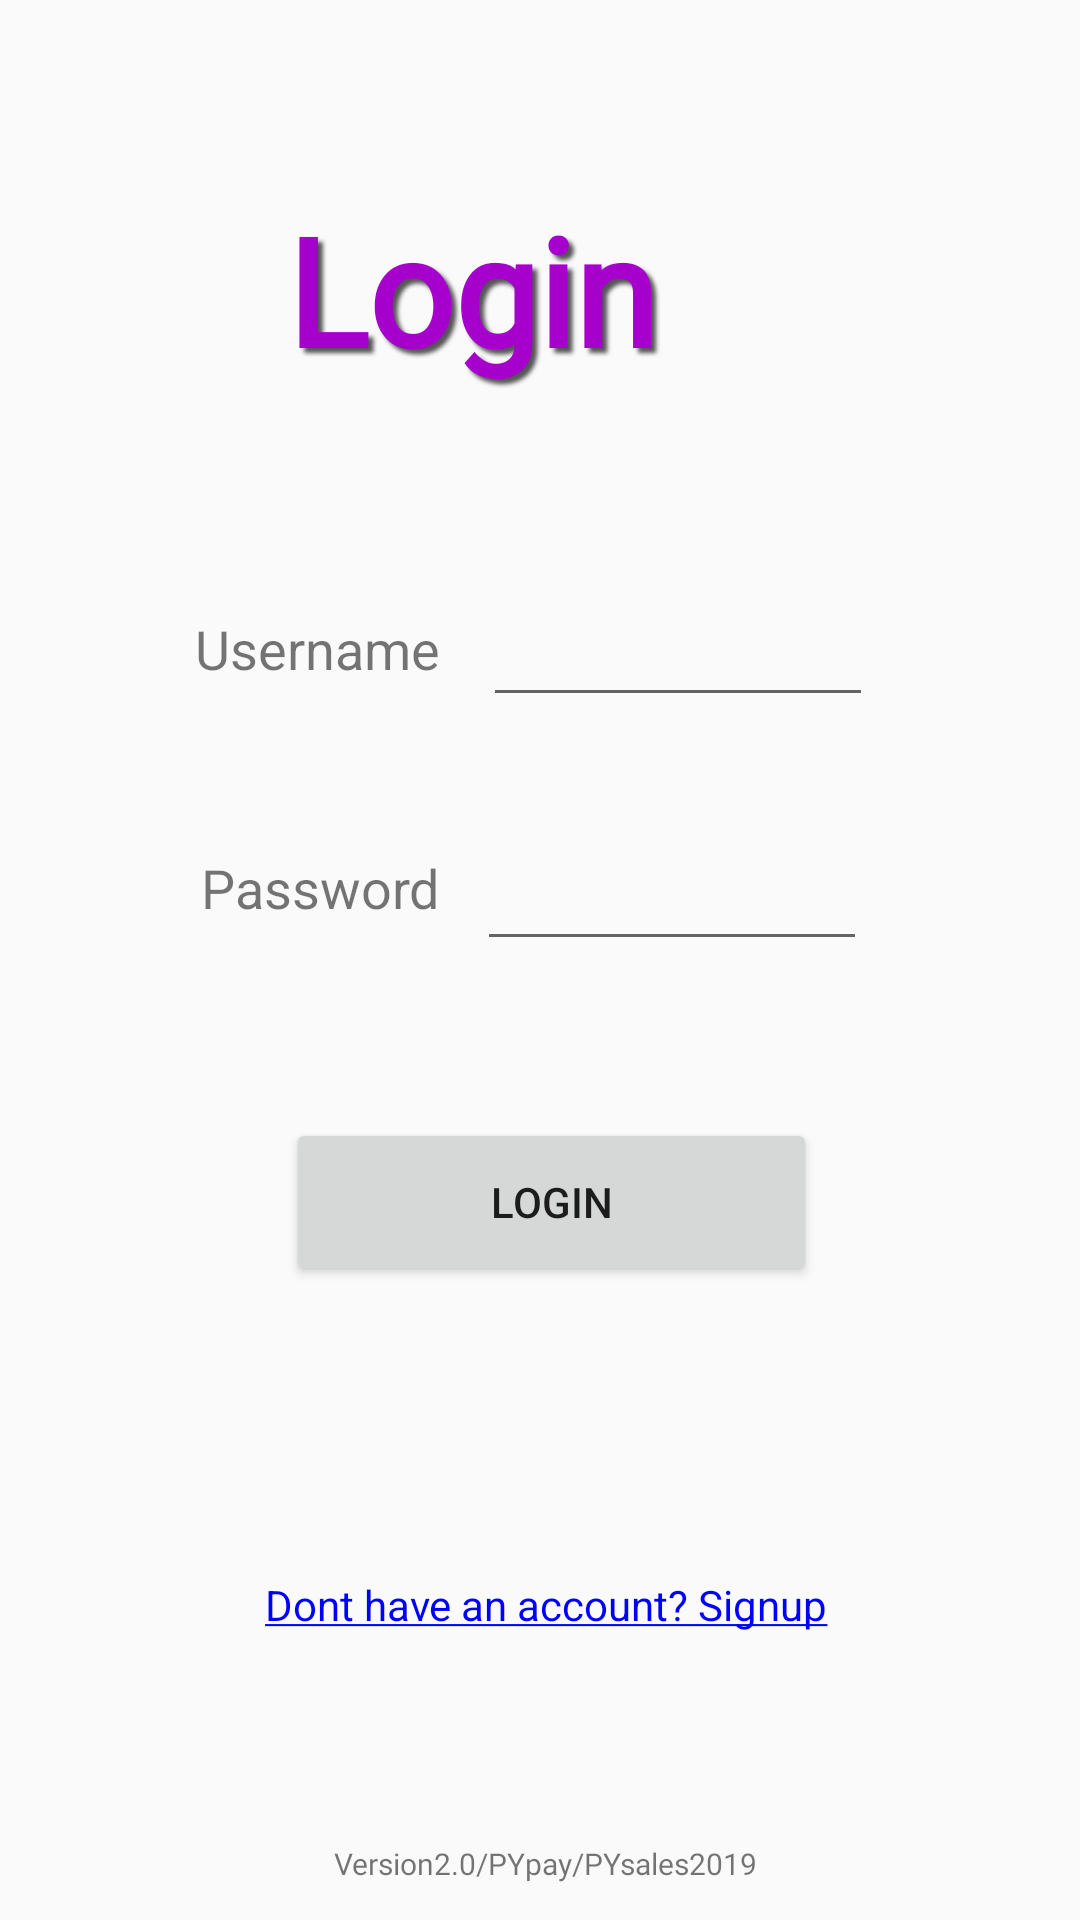

Write the Android layout XML for this screen, with the resource values it uses.
<!-- AndroidManifest.xml: application theme AppTheme -->
<!-- res/layout/fragment_login.xml -->
<?xml version="1.0" encoding="utf-8"?>
<FrameLayout xmlns:android="http://schemas.android.com/apk/res/android"
    xmlns:app="http://schemas.android.com/apk/res-auto"
    xmlns:tools="http://schemas.android.com/tools"
    android:layout_width="match_parent"
    android:layout_height="match_parent"
    xmlns:dots="http://schemas.android.com/apk/res-auto"
    tools:context=".Login">

    <androidx.constraintlayout.widget.ConstraintLayout
        android:layout_width="match_parent"
        android:layout_height="match_parent">

        <TextView
            android:id="@+id/logsub"
            android:layout_width="169dp"
            android:layout_height="70dp"
            android:layout_marginTop="58dp"
            android:layout_marginBottom="66dp"
            android:fontFamily="@font/orbitron"
            android:textStyle="bold"
            android:shadowColor="#555555"
            android:shadowDx="5.0"
            android:shadowDy="5.0"
            android:shadowRadius="3.0"
            android:text="@string/login"
            android:textColor="@color/purple"
            android:textSize="50sp"
            app:layout_constraintBottom_toTopOf="@+id/logIDtxt"
            app:layout_constraintEnd_toEndOf="parent"
            app:layout_constraintStart_toStartOf="parent"
            app:layout_constraintTop_toTopOf="parent"
             />

        <com.google.android.material.textfield.TextInputEditText
            android:id="@+id/logID"
            android:layout_width="130dp"
            android:layout_height="53dp"
            android:layout_marginEnd="82dp"
            android:inputType="text"
            android:textColor="@color/black"
            app:layout_constraintBottom_toBottomOf="@+id/logIDtxt"
            app:layout_constraintEnd_toEndOf="parent"
            app:layout_constraintStart_toEndOf="@+id/logIDtxt" />

        <TextView
            android:id="@+id/logIDtxt"
            android:layout_width="92dp"
            android:layout_height="35dp"
            android:layout_marginStart="78dp"
            android:layout_marginEnd="4dp"
            android:layout_marginBottom="40dp"
            android:text="@string/username"
            android:textSize="18sp"
            app:layout_constraintBottom_toTopOf="@+id/logpasstxt"
            app:layout_constraintEnd_toStartOf="@+id/logID"
            app:layout_constraintStart_toStartOf="parent"
            app:layout_constraintTop_toBottomOf="@+id/logsub" />

        <TextView
            android:id="@+id/logpasstxt"
            android:layout_width="92dp"
            android:layout_height="36dp"
            android:layout_marginStart="78dp"
            android:layout_marginBottom="48dp"
            android:text="@string/password"
            android:textSize="18sp"
            app:layout_constraintBottom_toTopOf="@+id/loginbutton"
            app:layout_constraintEnd_toStartOf="@+id/logpass"
            app:layout_constraintStart_toStartOf="parent"
            app:layout_constraintTop_toBottomOf="@+id/logIDtxt" />

        <EditText
            android:id="@+id/logpass"
            android:layout_width="130dp"
            android:layout_height="52dp"
            android:layout_marginEnd="82dp"
            android:autofillHints=""
            android:ems="10"
            android:inputType="textPassword"
            android:textColor="@color/black"
            app:layout_constraintBaseline_toBaselineOf="@+id/logpasstxt"
            app:layout_constraintEnd_toEndOf="parent"
            app:layout_constraintStart_toEndOf="@+id/logpasstxt"
            tools:ignore="LabelFor"
            tools:targetApi="o" />

        <Button
            android:id="@+id/loginbutton"
            android:layout_width="177dp"
            android:layout_height="56dp"
            android:layout_marginTop="310dp"
            android:layout_marginBottom="34dp"
            android:text="@string/loginbtn"
            app:layout_constraintBottom_toTopOf="@+id/remindsignbtn"
            app:layout_constraintEnd_toEndOf="parent"
            app:layout_constraintHorizontal_bias="0.521"
            app:layout_constraintStart_toStartOf="parent"
            app:layout_constraintTop_toTopOf="parent" />

        <TextView
            android:id="@+id/ver"
            android:layout_width="wrap_content"
            android:layout_height="wrap_content"
            android:layout_marginStart="23dp"
            android:layout_marginBottom="12dp"
            android:fontFamily="@font/expletus_sans_italic"
            android:text="@string/mark"
            android:textSize="10sp"
            app:layout_constraintBottom_toBottomOf="parent"
            app:layout_constraintStart_toStartOf="@+id/remindsignbtn" />

        <TextView
            android:id="@+id/remindsignbtn"
            android:layout_width="wrap_content"
            android:layout_height="wrap_content"
            android:layout_marginEnd="84dp"
            android:layout_marginBottom="70dp"
            android:text="@string/signuptxt"
            android:textColor="@color/blue"
            app:layout_constraintBottom_toTopOf="@+id/ver"
            app:layout_constraintEnd_toEndOf="parent" />


    </androidx.constraintlayout.widget.ConstraintLayout>
</FrameLayout>
<!-- resources referenced by this layout -->
<resources>
  <color name="black">#000000</color>
  <color name="blue">	#0000FF</color>
  <color name="purple">#A500CC</color>
  <string name="login">Login</string>
  <string name="loginbtn">Login</string>
  <string name="mark">Version2.0/PYpay/PYsales2019</string>
  <string name="password">Password</string>
  <string name="signuptxt"><u>Dont have an account? Signup</u></string>
  <string name="username">Username</string>
  <style name="AppTheme" parent="Theme.AppCompat.Light.DarkActionBar">
      
      <item name="colorPrimary">@color/colorPrimary</item>
      <item name="colorPrimaryDark">@color/colorPrimaryDark</item>
      <item name="colorAccent">@color/colorAccent</item>
      </style>
  <color name="colorPrimary">#FFB7DD</color>
  <color name="colorPrimaryDark">#FF88C2</color>
  <color name="colorAccent">#FF88C2</color>
</resources>
